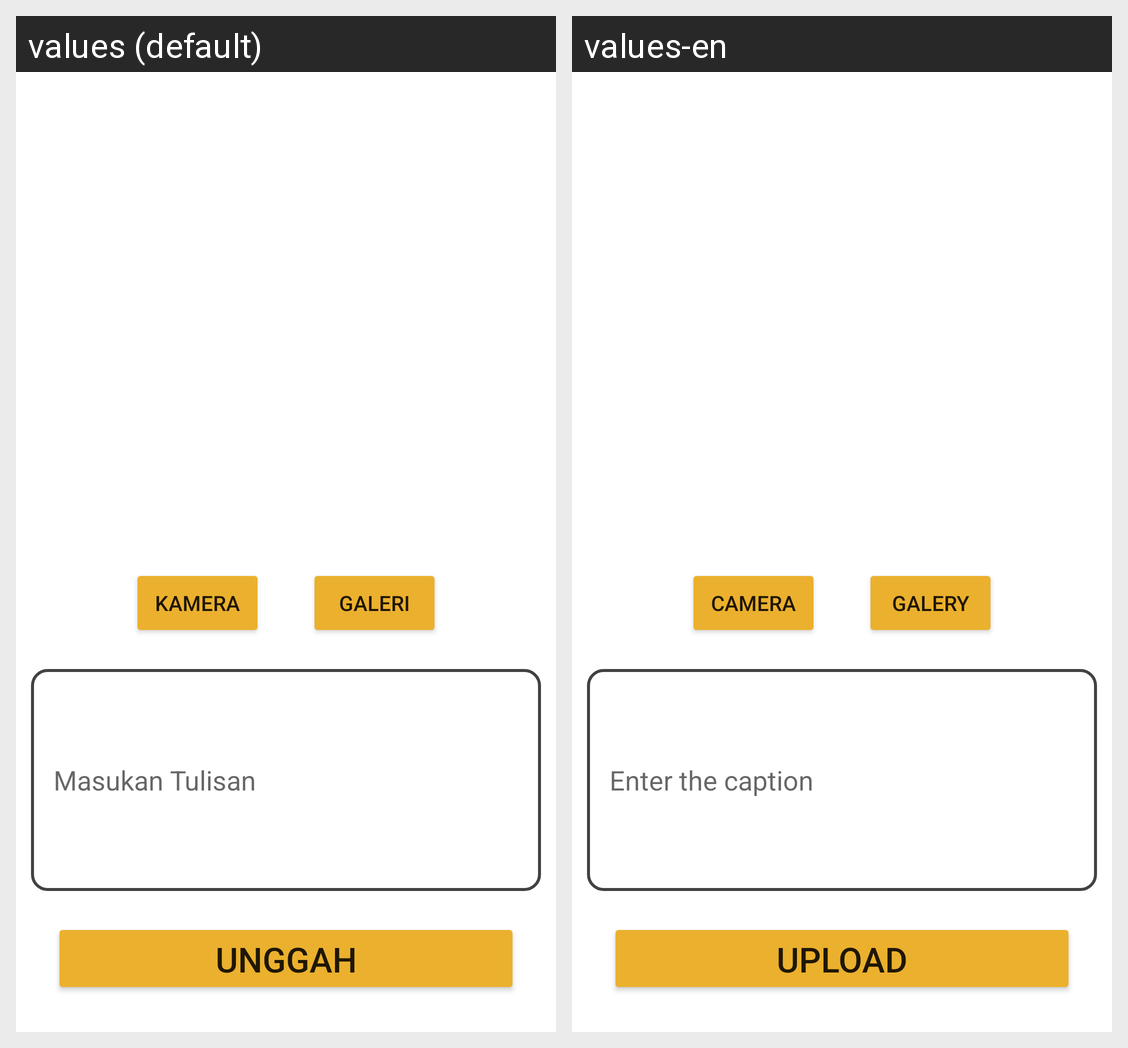

Here is an Android app screen in its default locale and in the app's own translations. Write out the translated-string differences for the strings that appear on this screen.
Android screen res/layout/activity_add_story.xml rendered under 2 locales, left to right: values (default), values-en. Device: Nexus 5 (rendered at 1080×1920; each locale shown at half size, 540×960, under a caption strip naming it); theme Theme.CaritaAppNew.
Strings drawn on this screen, with the default value and each locale's value (text and hints the layout hard-codes, and strings that could not be matched under every locale, appear in the picture but are not listed):

Camera_btn
  values: Kamera
  values-en: Camera

gallery_btn
  values: Galeri
  values-en: Galery

description_hint
  values: Masukan Tulisan
  values-en: Enter the caption

Upload_btn
  values: Unggah
  values-en: Upload
